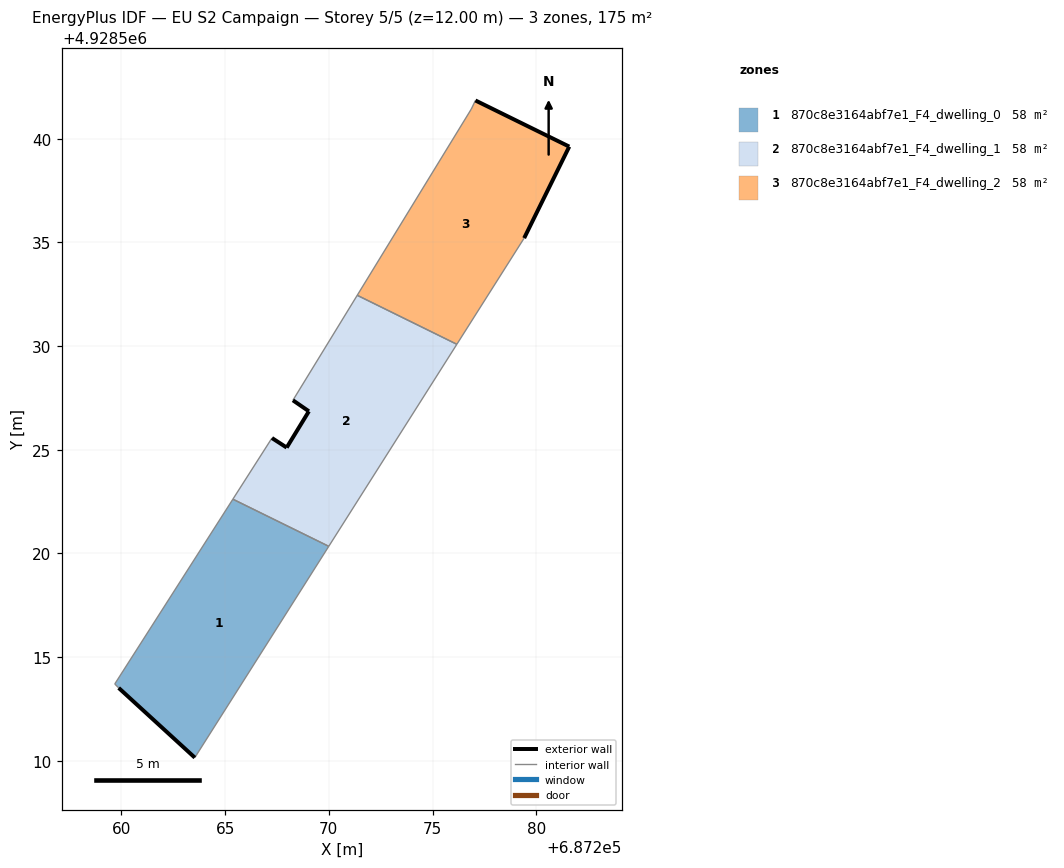
=== STOREY PLAN SPEC (per zone: floor XY polygon, exterior-wall plan segments, windows/doors) ===
zone 1: 870c8e3164abf7e1_F4_dwelling_0  (58.2 m²)
  floor: (687263.54, 4928510.16) (687270.00, 4928520.34) (687265.38, 4928522.62) (687259.68, 4928513.71) (687259.87, 4928513.52)
  exterior wall: (687263.54, 4928510.16) – (687259.87, 4928513.52)  [5.0 m]
  interior walls: 4
zone 2: 870c8e3164abf7e1_F4_dwelling_1  (58.2 m²)
  floor: (687270.00, 4928520.34) (687276.17, 4928530.08) (687271.37, 4928532.45) (687268.27, 4928527.38) (687269.04, 4928526.86) (687267.97, 4928525.11) (687267.26, 4928525.57) (687265.38, 4928522.62)
  exterior wall: (687267.26, 4928525.57) – (687267.97, 4928525.11)  [0.8 m]
  exterior wall: (687267.97, 4928525.11) – (687269.04, 4928526.86)  [2.1 m]
  exterior wall: (687269.04, 4928526.86) – (687268.27, 4928527.38)  [0.9 m]
  interior walls: 5
zone 3: 870c8e3164abf7e1_F4_dwelling_2  (58.2 m²)
  floor: (687276.17, 4928530.08) (687279.42, 4928535.21) (687281.59, 4928539.62) (687277.07, 4928541.84) (687276.87, 4928541.42) (687271.37, 4928532.45)
  exterior wall: (687281.59, 4928539.62) – (687279.42, 4928535.21)  [4.9 m]
  exterior wall: (687277.07, 4928541.84) – (687281.59, 4928539.62)  [5.0 m]
  interior walls: 4

=== DERIVED (storey summary) ===
Building: EU S2 Campaign
Storey: 5 of 5  (floor level z = 12.00 m)
Storey gross floor area: 174.7 m²
Zones on this storey: 3
  - 870c8e3164abf7e1_F4_dwelling_0: floor 58.2 m²; exterior wall 5.0 m (14.9 m²); WWR 0.0%
  - 870c8e3164abf7e1_F4_dwelling_1: floor 58.2 m²; exterior wall 3.8 m (11.5 m²); WWR 0.0%
  - 870c8e3164abf7e1_F4_dwelling_2: floor 58.2 m²; exterior wall 10.0 m (29.9 m²); WWR 0.0%
Zone adjacency (shared interzone walls):
  - 870c8e3164abf7e1_F4_dwelling_0 ↔ 870c8e3164abf7e1_F4_dwelling_1
  - 870c8e3164abf7e1_F4_dwelling_1 ↔ 870c8e3164abf7e1_F4_dwelling_2